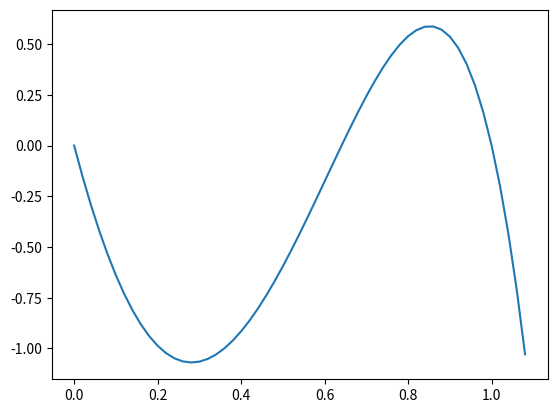

The matplotlib source for this figure:
#to run: python3 dyadic_behaviour_ODE_single_equation.py

########################################################

##Part A: load in the libraries and functions for running the code

##libraries

import random
from random import randint
import numpy as np
import csv

import matplotlib as mpl
import matplotlib.pyplot as plt
import matplotlib.animation as animation

import scipy as sp
from scipy.integrate import solve_ivp

###############################################################


##dyadic behaviour model

def Calc_b_dot(b):

	b_dot=np.zeros(1)
	
	b_dot_tmp=alpha[0]
	
	for i in np.arange(1,no_eqs):
	
		b_dot_tmp=b_dot_tmp+alpha[i]*b[0]**i
		
#		if sel_ind<2:
	
	b_dot[0]=b[0]*(1-b[0])*b_dot_tmp#+(np.random.random()*2-1)*0.2
	
#	b_dot[0]=b_dot_tmp#+(np.random.random()*2-1)*0.2
		
	return(b_dot)
	
no_eqs=5

alpha=10*(np.random.random(no_eqs)*2-1)

alpha_sign=np.zeros(no_eqs)

current_sign=-1

for i in np.arange(no_eqs):

	alpha_sign[i]=current_sign

	current_sign=current_sign*-1
	
#alpha=alpha*alpha_sign

print("alpha = ",alpha)


#########

##and draw the vector plot

full_vector_plot=[]

#b_init=np.random.random(no_eqs)*0.4

for b1 in np.arange(0,1.1,0.02):

	b=np.zeros(1)
	
	b[0]=b1
	
	b_dot=Calc_b_dot(b)
	
#		print("b1 = ",b[0], "b2 = ",b[1], "b dot = ",b_dot[[0, 1]])
	
	full_vector_plot=np.hstack([full_vector_plot, [b[0], b_dot[0]]])

full_vector_plot=np.reshape(full_vector_plot, (int(len(full_vector_plot)/2), 2))

#print("full_vector_plot")

#print(full_vector_plot)



fig, ax = plt.subplots(nrows=1, ncols=1)

ax.plot(full_vector_plot[:,0], full_vector_plot[:,1])

#ax.set_ylim([-1, 1])

#ax.set_xlim([-0.1, 1.1])

plt.show()

plt.close()
